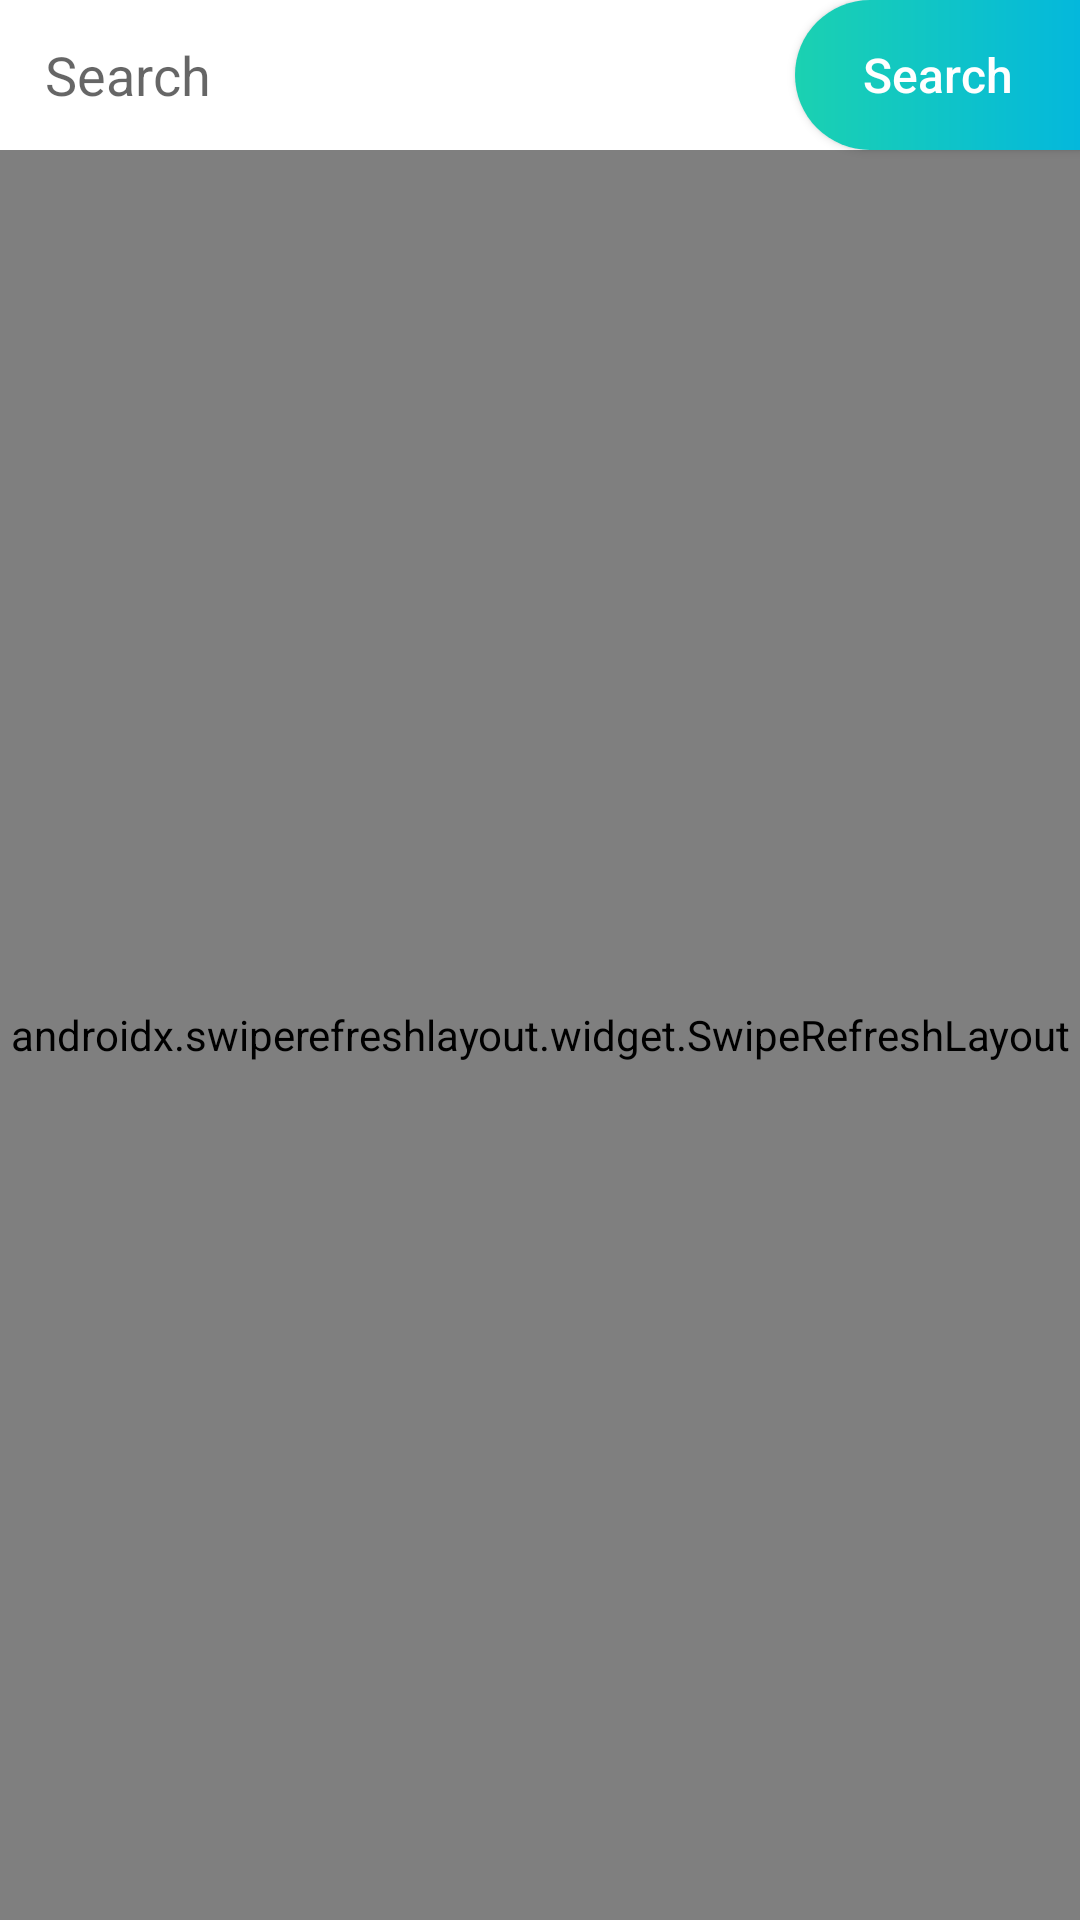

Here is an Android app screen rendered from its layout file. Give the layout XML and the strings, colors and styles it references.
<!-- AndroidManifest.xml: application theme Theme.TheMovieDBApp -->
<!-- res/layout/activity_search2.xml -->
<?xml version="1.0" encoding="utf-8"?>
<RelativeLayout xmlns:android="http://schemas.android.com/apk/res/android"
    android:layout_width="match_parent"
    android:layout_height="match_parent"
    android:background="@color/page_background">


    <EditText
        android:id="@+id/searchEditText"
        android:layout_width="match_parent"
        android:layout_height="50dp"
        android:background="@color/white"

        android:drawableStart="@drawable/ic_round_search_black"
        android:hint="Search"
        android:imeOptions="actionSearch"
        android:inputType="text"
        android:paddingStart="15dp" />


    <Button
        android:id="@+id/searchButton"
        android:layout_width="95dp"
        android:layout_height="50dp"
        android:layout_alignParentEnd="true"
        android:background="@drawable/search_act_button"
        android:fontFamily="sans-serif-medium"
        android:gravity="center"
        android:text="Search"
        android:textAllCaps="false"
        android:textColor="@color/white"
        android:textSize="16sp" />

    <androidx.swiperefreshlayout.widget.SwipeRefreshLayout
        android:id="@+id/refreshLayout"
        android:layout_width="match_parent"
        android:layout_height="match_parent"
        android:layout_below="@+id/searchButton">

        <androidx.recyclerview.widget.RecyclerView
            android:id="@+id/recyclerViewResults"
            android:layout_width="match_parent"
            android:layout_height="match_parent" />
    </androidx.swiperefreshlayout.widget.SwipeRefreshLayout>


</RelativeLayout>
<!-- resources referenced by this layout -->
<resources>
  <color name="white">#FFFFFFFF</color>
  <!-- drawable search_act_button (drawable-xhdpi) -->
  <?xml version="1.0" encoding="utf-8"?>
  <shape xmlns:android="http://schemas.android.com/apk/res/android">
      <corners android:topLeftRadius="30dp" android:bottomLeftRadius="30dp"/>
      <gradient
          android:type="linear"
          android:angle="0"
          android:startColor="#1bd1b1"
          android:endColor="#04b8dc" />
  </shape>
  <style name="Theme.TheMovieDBApp" parent="Theme.AppCompat.DayNight.NoActionBar">
          
          <item name="colorPrimary">#032541</item>
          <item name="colorPrimaryVariant">#032541</item>
          <item name="colorOnPrimary">@color/white</item>
          
          <item name="colorSecondary">@color/teal_200</item>
          <item name="colorSecondaryVariant">@color/teal_700</item>
          <item name="colorOnSecondary">@color/black</item>
          
          <item name="android:statusBarColor" tools:targetApi="l">?attr/colorPrimaryVariant</item>
          
      </style>
  <color name="teal_200">#FF03DAC5</color>
  <color name="teal_700">#FF018786</color>
  <color name="black">#FF000000</color>
</resources>
